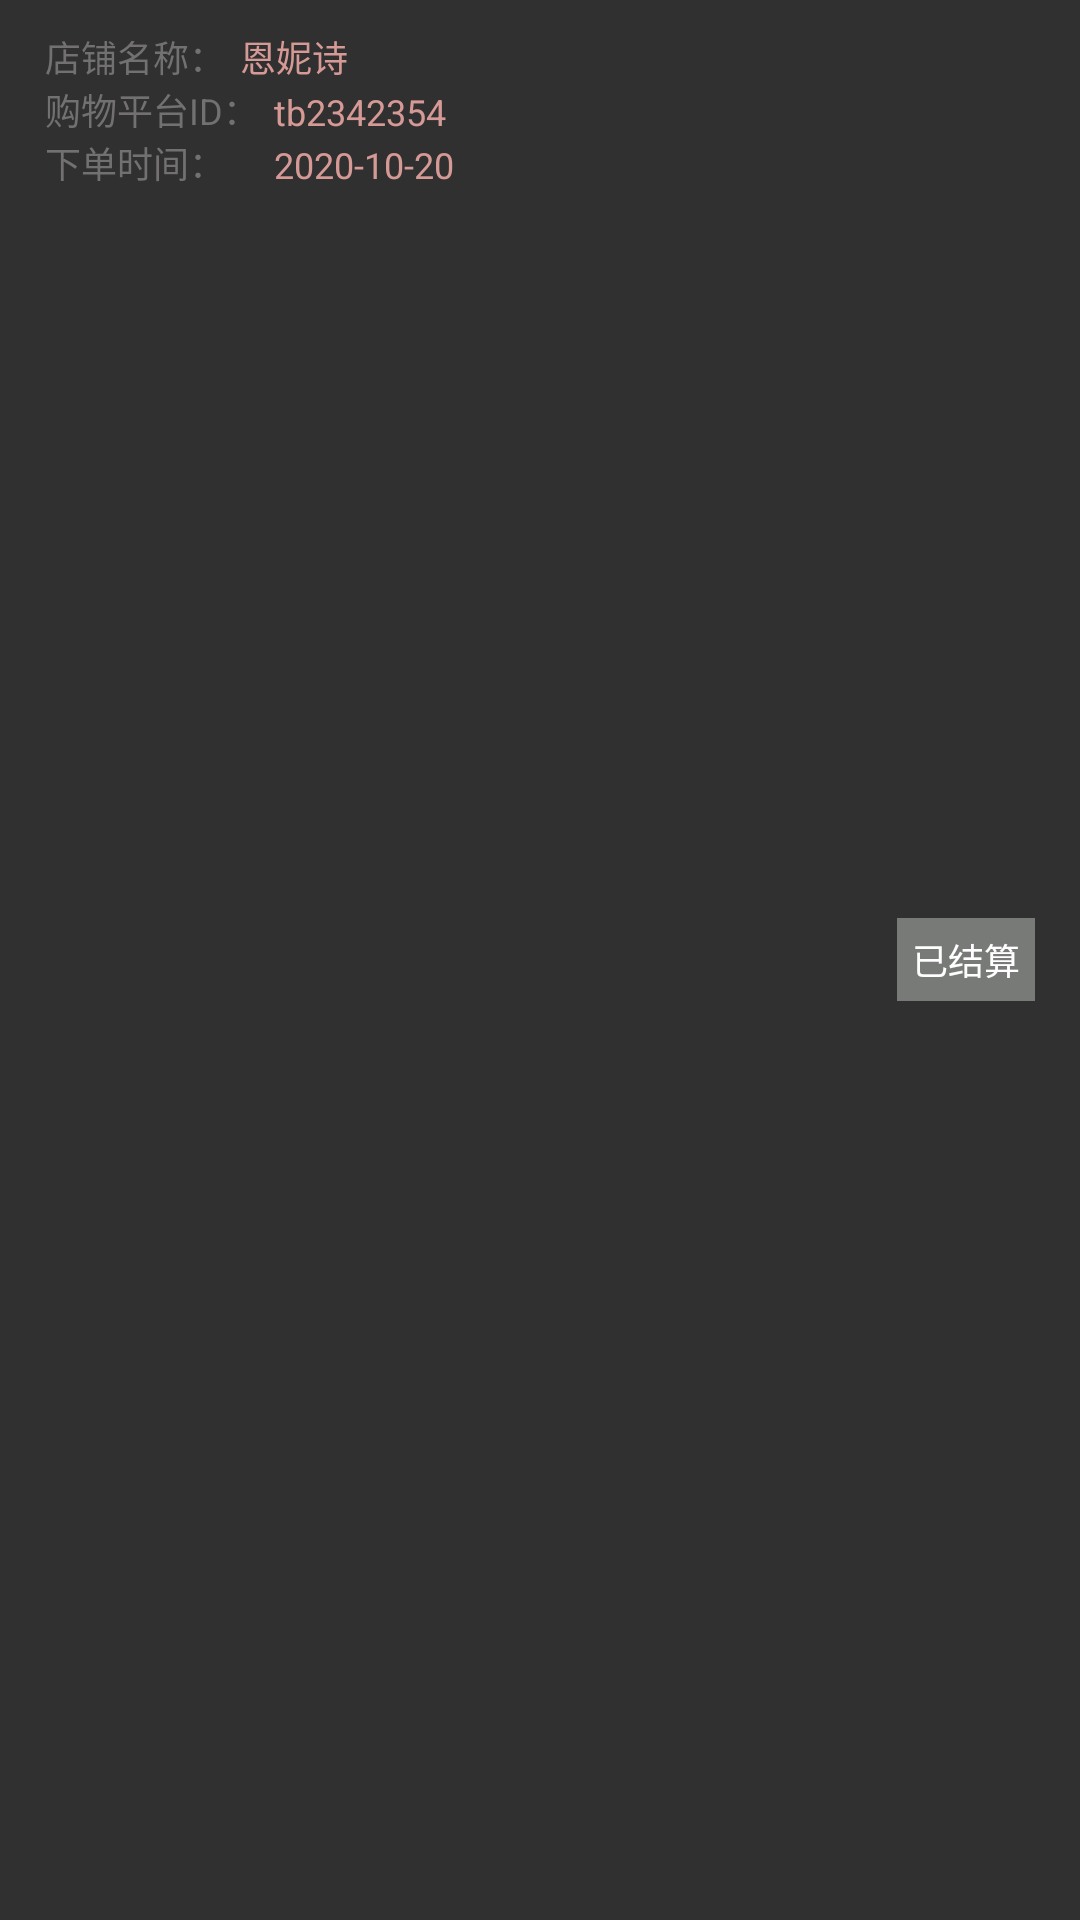

Produce the Android XML layout that renders to this screen, including the resource entries it uses.
<!-- AndroidManifest.xml: application theme Theme.AppCompat.NoActionBar -->
<!-- res/layout/orderitem.xml -->
<?xml version="1.0" encoding="utf-8"?>
<RelativeLayout xmlns:android="http://schemas.android.com/apk/res/android"
    android:layout_width="match_parent"
    android:layout_height="wrap_content"
    android:padding="10dp"
    android:background="@drawable/rounded_corners_gray">

    <TextView
        android:id="@+id/tv1"
        android:layout_width="wrap_content"
        android:layout_height="wrap_content"
        android:layout_marginStart="5dp"
        android:layout_marginLeft="5dp"
        android:textSize="12sp"
        android:textColor="#727070"
        android:text="店铺名称："/>
    <TextView
        android:id="@+id/shopname"
        android:layout_width="wrap_content"
        android:layout_height="wrap_content"
        android:layout_marginStart="5dp"
        android:layout_marginLeft="5dp"
        android:layout_toRightOf="@+id/tv1"
        android:textColor="#D69A96"
        android:textSize="12sp"
        android:text="恩妮诗"/>
    <TextView
        android:id="@+id/tv2"
        android:layout_width="wrap_content"
        android:layout_height="wrap_content"
        android:layout_marginStart="5dp"
        android:layout_marginLeft="5dp"
        android:layout_below="@+id/tv1"
        android:textColor="#727070"
        android:textSize="12sp"
        android:text="购物平台ID："/>
    <TextView
        android:id="@+id/shopID"
        android:layout_width="wrap_content"
        android:layout_height="wrap_content"
        android:layout_marginStart="5dp"
        android:layout_marginLeft="5dp"
        android:layout_toRightOf="@+id/tv2"
        android:layout_alignBottom="@+id/tv2"
        android:textColor="#D69A96"
        android:textSize="12sp"
        android:text="tb2342354"/>
    <TextView
        android:id="@+id/tv3"
        android:layout_width="wrap_content"
        android:layout_height="wrap_content"
        android:layout_marginStart="5dp"
        android:layout_marginLeft="5dp"
        android:layout_below="@+id/tv2"
        android:textColor="#727070"
        android:textSize="12sp"
        android:text="下单时间："/>
    <TextView
        android:id="@+id/place_order_date"
        android:layout_width="wrap_content"
        android:layout_height="wrap_content"
        android:layout_marginStart="5dp"
        android:layout_marginLeft="5dp"
        android:layout_toRightOf="@+id/tv2"
        android:layout_alignBottom="@+id/tv3"
        android:textColor="#D69A96"
        android:textSize="12sp"
        android:text="2020-10-20"/>

    <TextView
        android:id="@+id/task_status"
        android:layout_width="wrap_content"
        android:layout_height="wrap_content"
        android:padding="5dp"
        android:layout_alignParentRight="true"
        android:layout_alignParentEnd="true"
        android:layout_marginEnd="5dp"
        android:layout_marginRight="5dp"
        android:layout_centerVertical="true"
        android:background="#787A78"
        android:textColor="#FFFFFF"
        android:textSize="12sp"
        android:text="已结算"/>

</RelativeLayout>
<!-- resources referenced by this layout -->
<resources>

</resources>
